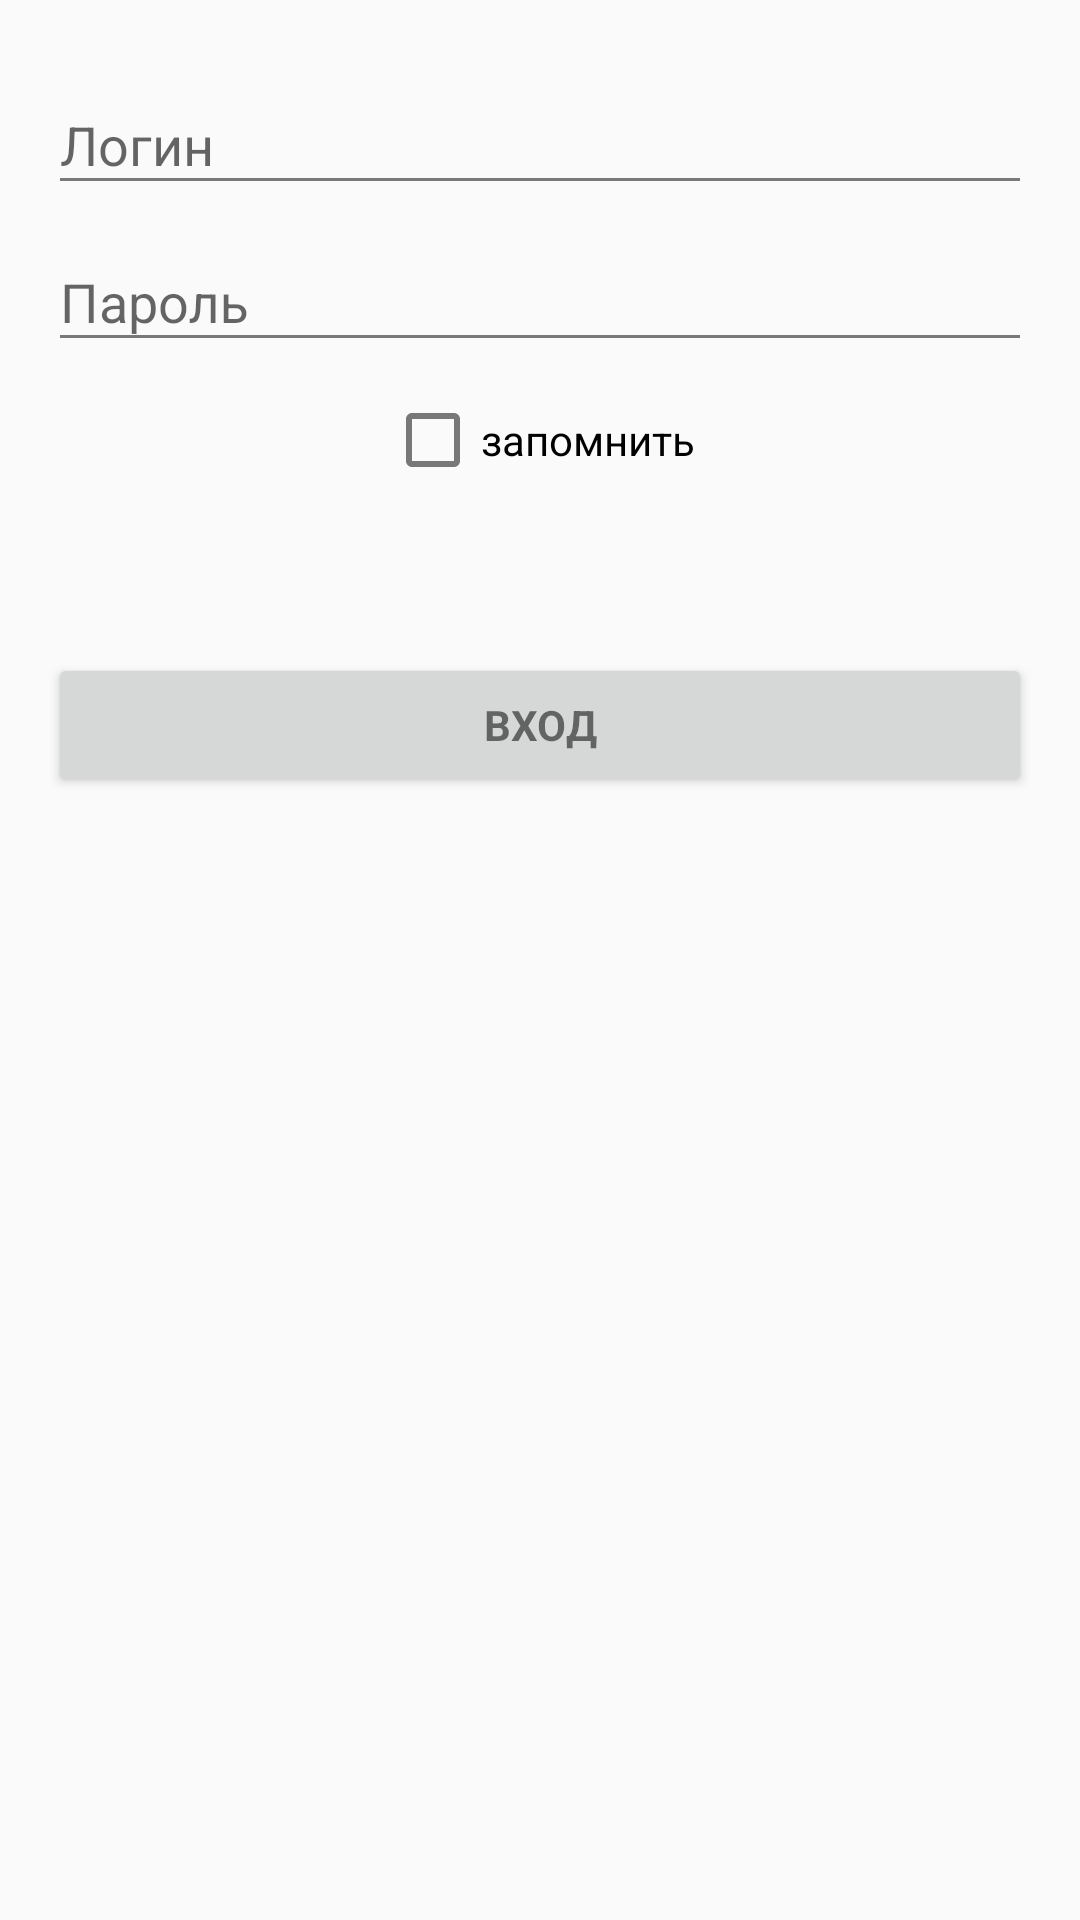

This screen was rendered from an Android layout file. Write that file and the resources it references.
<!-- AndroidManifest.xml: application theme AppTheme -->
<!-- res/layout/activity_login.xml -->
<LinearLayout xmlns:android="http://schemas.android.com/apk/res/android"
    xmlns:tools="http://schemas.android.com/tools"
    android:layout_width="match_parent"
    android:layout_height="match_parent"
    android:gravity="center_horizontal"
    android:orientation="vertical"
    android:paddingBottom="@dimen/activity_vertical_margin"
    android:paddingLeft="@dimen/activity_horizontal_margin"
    android:paddingRight="@dimen/activity_horizontal_margin"
    android:paddingTop="@dimen/activity_vertical_margin"
    tools:context="ru.articat.crypta.LoginActivity">

    
    <ProgressBar
        android:id="@+id/login_progress"
        style="?android:attr/progressBarStyleLarge"
        android:layout_width="wrap_content"
        android:layout_height="wrap_content"
        android:layout_marginBottom="8dp"
        android:visibility="gone" />

    <ScrollView
        android:id="@+id/login_form"
        android:layout_width="match_parent"
        android:layout_height="match_parent">

        <LinearLayout
            android:id="@+id/email_login_form"
            android:layout_width="match_parent"
            android:layout_height="wrap_content"
            android:orientation="vertical">

            <android.support.design.widget.TextInputLayout
                android:layout_width="match_parent"
                android:layout_height="wrap_content">

                <AutoCompleteTextView
                    android:id="@+id/email"
                    android:layout_width="match_parent"
                    android:layout_height="wrap_content"
                    android:hint="@string/prompt_login"
                    android:inputType="textEmailAddress"
                    android:maxLines="1"
                    android:singleLine="true" />

            </android.support.design.widget.TextInputLayout>

            <android.support.design.widget.TextInputLayout
                android:layout_width="match_parent"
                android:layout_height="wrap_content">

                <EditText
                    android:id="@+id/password"
                    android:layout_width="match_parent"
                    android:layout_height="wrap_content"
                    android:hint="@string/prompt_password"
                    android:imeActionId="@+id/login"
                    android:imeActionLabel="@string/action_sign_in_short"
                    android:imeOptions="actionUnspecified"
                    android:inputType="textPassword"
                    android:maxLines="1"
                    android:singleLine="true" />

            </android.support.design.widget.TextInputLayout>

            <LinearLayout
                android:layout_height="wrap_content"
                android:layout_width="match_parent"
                android:orientation="horizontal"
                android:layout_marginTop="10dp"
                android:gravity="center">

                <CheckBox
                    android:layout_height="wrap_content"
                    android:layout_width="wrap_content"
                    android:text="запомнить"
                    android:id="@+id/fragmentloginCheckBox1"/>

            </LinearLayout>

            <TextView
                android:layout_height="wrap_content"
                android:textAppearance="?android:attr/textAppearanceSmall"
                android:layout_width="wrap_content"
                android:id="@+id/txtError"
                android:textColor="#FFA59F"
                android:layout_margin="10dp"/>

            <Button
                android:id="@+id/email_sign_in_button"
                style="?android:textAppearanceSmall"
                android:layout_width="match_parent"
                android:layout_height="wrap_content"
                android:layout_marginTop="16dp"
                android:text="@string/action_sign_in"
                android:textStyle="bold" />

        </LinearLayout>
    </ScrollView>
</LinearLayout>
<!-- resources referenced by this layout -->
<resources>
  <dimen name="activity_horizontal_margin">16dp</dimen>
  <dimen name="activity_vertical_margin">16dp</dimen>
  <string name="action_sign_in">вход</string>
  <string name="action_sign_in_short">Sign in</string>
  <string name="prompt_login">Логин</string>
  <string name="prompt_password">Пароль</string>
  <style name="AppTheme" parent="Theme.AppCompat.DayNight.DarkActionBar">
  		
  		<item name="colorPrimary">@color/colorPrimary</item>
  		<item name="colorPrimaryDark">@color/colorPrimaryDark</item>
  		<item name="colorAccent">@color/colorAccent</item>
  		<item name="android:textColorPrimary">@color/textColorPrimary</item>
  		<item name="android:textColorSecondary">@color/textColorSecondary</item>
  		<item name="windowActionBar">false</item>
  		<item name="windowNoTitle">true</item>
  	</style>
  <color name="colorPrimary">#3f51b5</color>
  <color name="colorPrimaryDark">#303F9F</color>
  <color name="colorAccent">#FF4081</color>
  <color name="textColorPrimary">#212121</color>
  <color name="textColorSecondary">#787878</color>
</resources>
